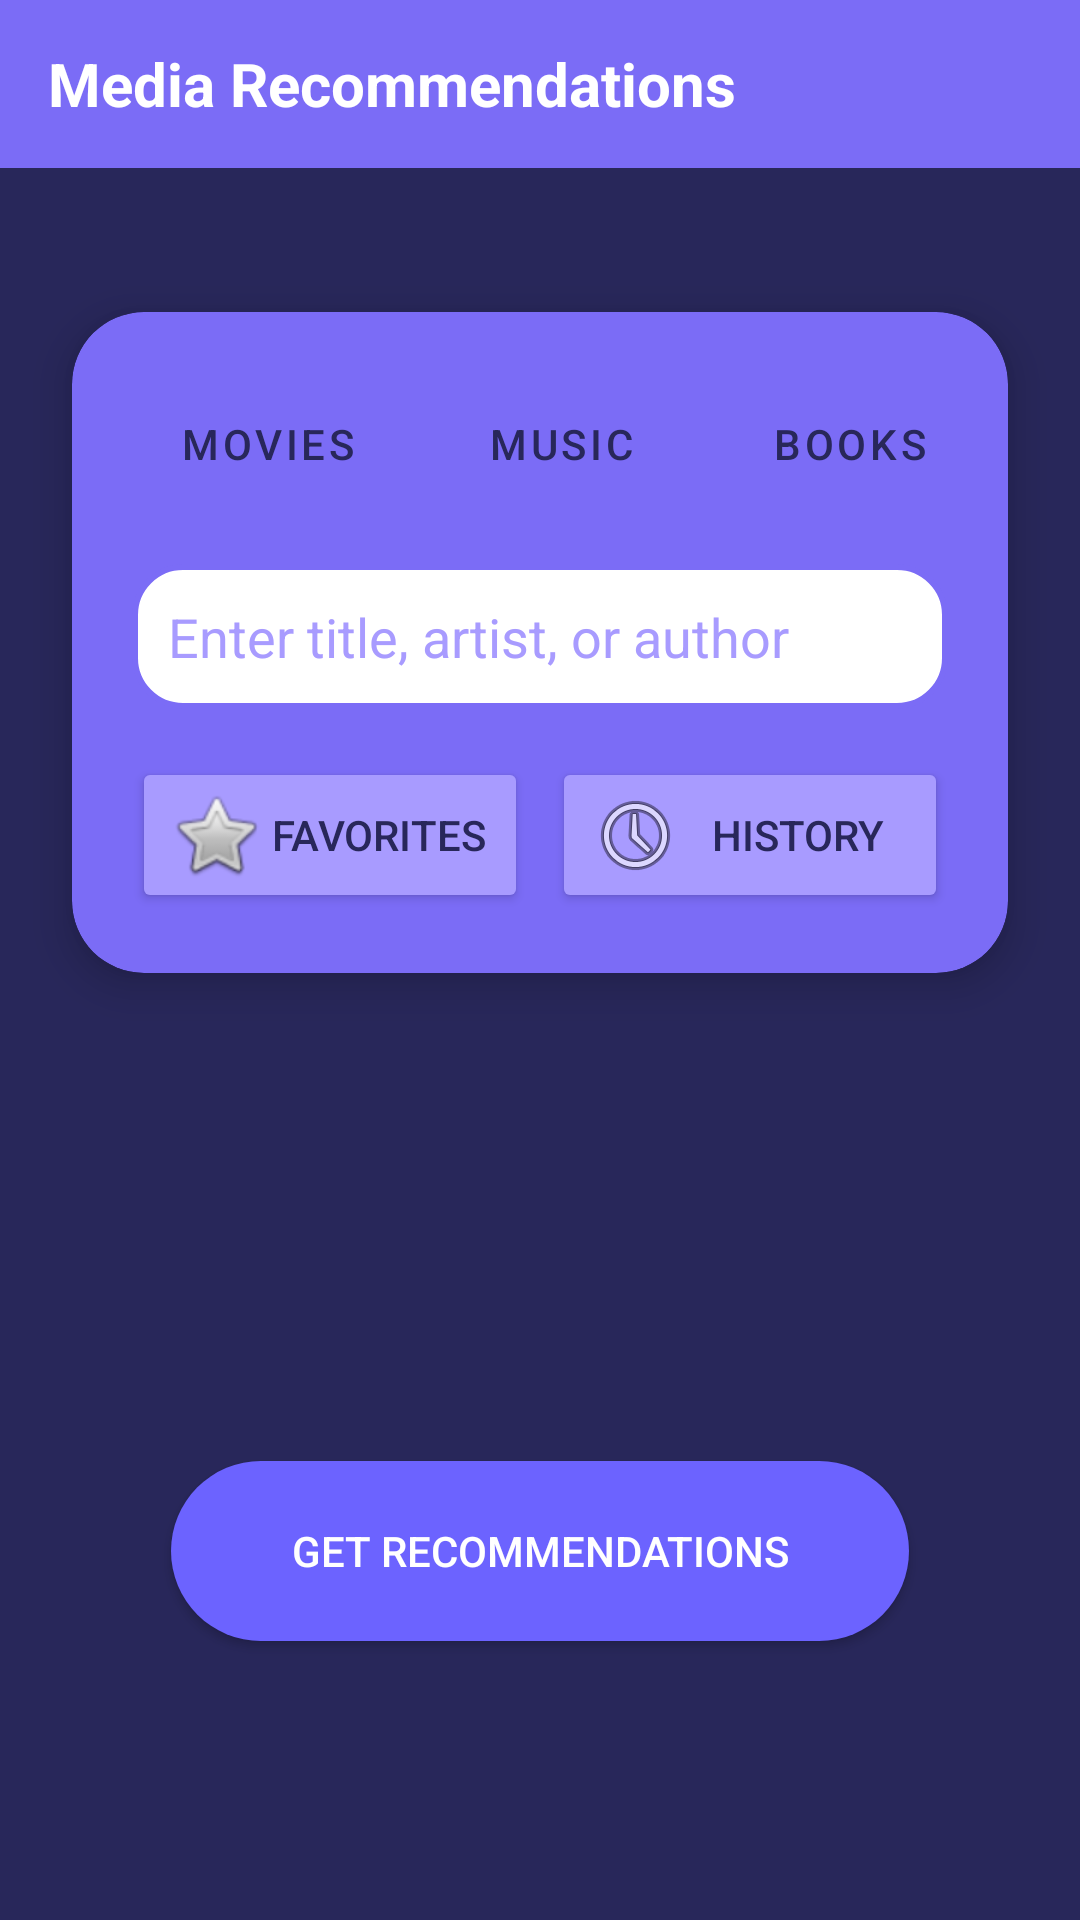

Write the Android layout XML for this screen, with the resource values it uses.
<!-- AndroidManifest.xml: application theme Theme.Recs -->
<!-- res/layout/activity_main.xml -->
<?xml version="1.0" encoding="utf-8"?>
<RelativeLayout xmlns:android="http://schemas.android.com/apk/res/android"
    xmlns:tools="http://schemas.android.com/tools"
    android:layout_width="match_parent"
    android:layout_height="match_parent"
    android:background="@color/purple_dark"
    tools:context=".MainActivity">

    
    <LinearLayout
        android:id="@+id/topBar"
        android:layout_width="match_parent"
        android:layout_height="56dp"
        android:background="@color/purple_light"
        android:orientation="horizontal"
        android:gravity="center_vertical">
        <TextView
            android:id="@+id/titleText"
            android:layout_width="wrap_content"
            android:layout_height="wrap_content"
            android:text="Media Recommendations"
            android:textColor="@color/white"
            android:textSize="20sp"
            android:textStyle="bold"
            android:layout_marginStart="16dp" />
    </LinearLayout>

    
    <LinearLayout
        android:id="@+id/cardContainer"
        android:layout_width="match_parent"
        android:layout_height="wrap_content"
        android:orientation="vertical"
        android:background="@drawable/rounded_card"
        android:layout_centerHorizontal="true"
        android:layout_below="@id/topBar"
        android:layout_marginTop="48dp"
        android:layout_marginStart="24dp"
        android:layout_marginEnd="24dp"
        android:padding="20dp"
        android:elevation="8dp"
        android:clipToOutline="true"
        android:backgroundTint="@color/purple_light"
        android:backgroundTintMode="src_in"
        android:layout_gravity="center"
        android:layout_alignParentStart="true"
        android:layout_alignParentEnd="true"
        android:layout_alignParentLeft="true"
        android:layout_alignParentRight="true"
        android:layout_centerInParent="true">

        
        <HorizontalScrollView
            android:layout_width="match_parent"
            android:layout_height="wrap_content"
            android:overScrollMode="never"
            android:scrollbars="none">
            <LinearLayout
                android:layout_width="wrap_content"
                android:layout_height="wrap_content"
                android:orientation="horizontal">
                <Button
                    android:id="@+id/chipMovies"
                    style="@style/Widget.MaterialComponents.Button.OutlinedButton"
                    android:layout_width="wrap_content"
                    android:layout_height="wrap_content"
                    android:text="Movies"
                    android:textColor="@color/purple_dark"
                    android:backgroundTint="@color/white"
                    android:layout_marginEnd="8dp" />
                <Button
                    android:id="@+id/chipMusic"
                    style="@style/Widget.MaterialComponents.Button.OutlinedButton"
                    android:layout_width="wrap_content"
                    android:layout_height="wrap_content"
                    android:text="Music"
                    android:textColor="@color/purple_dark"
                    android:backgroundTint="@color/white"
                    android:layout_marginEnd="8dp" />
                <Button
                    android:id="@+id/chipBooks"
                    style="@style/Widget.MaterialComponents.Button.OutlinedButton"
                    android:layout_width="wrap_content"
                    android:layout_height="wrap_content"
                    android:text="Books"
                    android:textColor="@color/purple_dark"
                    android:backgroundTint="@color/white"
                    android:layout_marginEnd="8dp" />
                <Button
                    android:id="@+id/chipAnime"
                    style="@style/Widget.MaterialComponents.Button.OutlinedButton"
                    android:layout_width="wrap_content"
                    android:layout_height="wrap_content"
                    android:text="Anime"
                    android:textColor="@color/purple_dark"
                    android:backgroundTint="@color/white"
                    android:layout_marginEnd="8dp" />
                <Button
                    android:id="@+id/chipTV"
                    style="@style/Widget.MaterialComponents.Button.OutlinedButton"
                    android:layout_width="wrap_content"
                    android:layout_height="wrap_content"
                    android:text="TV Shows"
                    android:textColor="@color/purple_dark"
                    android:backgroundTint="@color/white" />
            </LinearLayout>
        </HorizontalScrollView>

        
        <EditText
            android:id="@+id/editTextQuery"
            android:layout_width="match_parent"
            android:layout_height="wrap_content"
            android:hint="Enter title, artist, or author"
            android:background="@drawable/rounded_edittext"
            android:padding="12dp"
            android:textColor="@color/purple_dark"
            android:textColorHint="@color/purple_accent"
            android:layout_marginTop="16dp"
            android:layout_marginBottom="16dp" />

        
        <LinearLayout
            android:layout_width="match_parent"
            android:layout_height="wrap_content"
            android:orientation="horizontal"
            android:gravity="center">
            <Button
                android:id="@+id/buttonFavorites"
                android:layout_width="0dp"
                android:layout_height="wrap_content"
                android:layout_weight="1"
                android:text="FAVORITES"
                android:textColor="@color/purple_dark"
                android:backgroundTint="@color/purple_accent"
                android:drawableLeft="@android:drawable/btn_star"
                android:layout_marginEnd="8dp" />
            <Button
                android:id="@+id/buttonHistory"
                android:layout_width="0dp"
                android:layout_height="wrap_content"
                android:layout_weight="1"
                android:text="HISTORY"
                android:textColor="@color/purple_dark"
                android:backgroundTint="@color/purple_accent"
                android:drawableLeft="@android:drawable/ic_menu_recent_history" />
        </LinearLayout>
    </LinearLayout>

    
    <ListView
        android:id="@+id/listViewResults"
        android:layout_width="match_parent"
        android:layout_height="120dp"
        android:layout_below="@id/cardContainer"
        android:layout_above="@id/buttonGetRecommendations"
        android:layout_marginStart="24dp"
        android:layout_marginEnd="24dp"
        android:layout_marginTop="8dp"
        android:layout_marginBottom="8dp"
        android:divider="@android:color/transparent"
        android:dividerHeight="8dp"
        android:background="@android:color/transparent"/>

    
    <Button
        android:id="@+id/buttonGetRecommendations"
        android:layout_width="246dp"
        android:layout_height="60dp"
        android:layout_alignParentBottom="true"
        android:layout_centerHorizontal="true"
        android:layout_marginBottom="93dp"
        android:background="@drawable/rounded_button"
        android:backgroundTint="@color/button_bg"
        android:elevation="8dp"
        android:text="GET RECOMMENDATIONS"
        android:textAllCaps="true"
        android:textColor="@color/button_text" />

</RelativeLayout>
<!-- resources referenced by this layout -->
<resources>
  <color name="button_bg">#6C63FF</color>
  <color name="button_text">#FFFFFF</color>
  <color name="purple_accent">#A89BFF</color>
  <color name="purple_dark">#28275A</color>
  <color name="purple_light">#7B6CF6</color>
  <color name="white">#FFFFFFFF</color>
  <!-- drawable rounded_button (drawable) -->
  <?xml version="1.0" encoding="utf-8"?>
  <shape xmlns:android="http://schemas.android.com/apk/res/android">
      <solid android:color="@color/button_bg" />
      <corners android:radius="32dp" />
  </shape>
  <!-- drawable rounded_card (drawable) -->
  <?xml version="1.0" encoding="utf-8"?>
  <shape xmlns:android="http://schemas.android.com/apk/res/android">
      <solid android:color="@color/purple_light" />
      <corners android:radius="24dp" />
      <padding android:left="8dp" android:top="8dp" android:right="8dp" android:bottom="8dp" />
      <size android:width="300dp" />
  </shape>
  <!-- drawable rounded_edittext (drawable) -->
  <?xml version="1.0" encoding="utf-8"?>
  <shape xmlns:android="http://schemas.android.com/apk/res/android">
      <solid android:color="@color/white" />
      <corners android:radius="16dp" />
      <stroke android:width="2dp" android:color="@color/purple_light" />
  </shape>
  <style name="Theme.Recs" parent="Base.Theme.Recs" />
  <style name="Base.Theme.Recs" parent="Theme.Material3.DayNight.NoActionBar">
          
          <item name="android:windowBackground">@color/purple_dark</item>
          <item name="colorPrimary">@color/purple_light</item>
          <item name="colorAccent">@color/purple_accent</item>
          <item name="android:buttonStyle">@style/Widget.AppCompat.Button.Colored</item>
          
      </style>
</resources>
